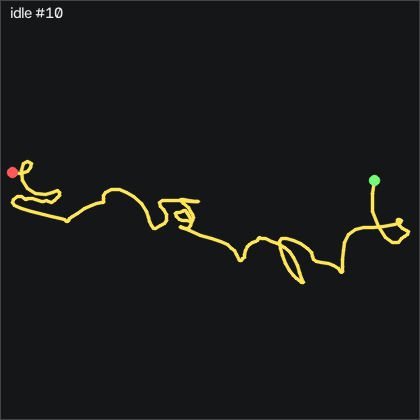

Values plotted in this chart, from the file beside it:
t_s, ax, ay, az, gx, gy, gz, seq
0.00000, -0.904, 0.00500, -0.07800, -0.4762, 3.249, 8.1, 6018
0.01000, -0.931, 0.02900, -0.08900, 0.1948, 4.591, 7.704, 6019
0.02000, -0.939, 0.04300, -0.101, 1.445, 3.95, 5.295, 6020
0.03000, -0.964, 0.06200, -0.09700, 1.872, 2.883, 2.886, 6021
0.04000, -0.968, 0.05300, -0.09900, 1.719, 1.298, 0.844, 6022
0.05000, -0.954, 0.04800, -0.09000, 1.414, -0.1347, 0.02098, 6023
0.06000, -0.942, 0.03900, -0.08200, 0.9268, -0.9277, 0.204, 6024
0.07000, -0.937, 0.04300, -0.08900, 0.8048, -0.5007, 0.752, 6025
0.08000, -0.933, 0.04900, -0.08900, 0.6828, -0.5617, 0.935, 6026
0.09100, -0.93, 0.05200, -0.08400, 0.1338, -0.6527, 0.6, 6027
0.1, -0.934, 0.03300, -0.08500, -0.5672, -0.4697, 0.661, 6028
0.11, -0.943, 0.02800, -0.08200, -0.9642, -0.4087, 0.874, 6029
0.12, -0.936, 0.02400, -0.07900, -0.7502, -0.6527, 1.088, 6030
0.131, -0.921, 0.02900, -0.07600, -0.4452, -0.9577, 1.149, 6031
0.14, -0.922, 0.03700, -0.08100, 0.04180, -0.5617, 0.722, 6032
0.15, -0.913, 0.03800, -0.07600, 0.5608, -0.1957, 0.143, 6033
0.16, -0.922, 0.04900, -0.08400, 0.4688, 0.2613, 0.295, 6034
0.17, -0.932, 0.05400, -0.08900, -0.2322, 0.6273, 0.508, 6035
0.18, -0.934, 0.04300, -0.08300, -1.604, 0.5973, 0.966, 6036
0.19, -0.938, 0.03500, -0.07300, -2.732, 0.2923, 1.301, 6037
0.2, -0.931, 0.02400, -0.07400, -2.701, 0.2923, 1.118, 6038
0.21, -0.918, 0.01700, -0.07100, -2.519, 0.1393, 0.935, 6039
0.22, -0.911, 0.01500, -0.07200, -2.183, 0.5363, 1.149, 6040
0.23, -0.918, 0.01200, -0.07200, -1.695, 1.328, 1.362, 6041
0.24, -0.934, 0.01200, -0.07800, -0.9332, 2.03, 1.393, 6042
0.25, -0.931, 0.02000, -0.07800, -0.3842, 1.969, 1.393, 6043
0.261, -0.947, 0.02300, -0.08200, -0.2322, 2.121, 1.728, 6044
0.27, -0.955, 0.03400, -0.09000, -0.01920, 1.938, 1.454, 6045
0.28, -0.958, 0.04100, -0.09900, 0.01180, 1.328, 0.874, 6046
0.29, -0.953, 0.04300, -0.09800, -0.08020, 0.2313, -0.01002, 6047
0.301, -0.952, 0.03800, -0.09800, -0.2322, -0.3177, -0.955, 6048
0.31, -0.944, 0.03000, -0.09200, -0.6592, -0.8057, -1.016, 6049
0.32, -0.947, 0.02500, -0.08800, -1.208, -0.7137, -0.254, 6050
0.33, -0.939, 0.02100, -0.08500, -1.451, -0.4087, 0.966, 6051
0.34, -0.94, 0.02200, -0.08200, -1.726, -0.2877, 2.307, 6052
0.35, -0.94, 0.03000, -0.08800, -1.421, -0.2877, 2.551, 6053
0.36, -0.933, 0.03900, -0.08200, -0.5982, -0.5307, 1.545, 6054
0.37, -0.933, 0.04400, -0.08400, -0.2322, -0.8967, 0.356, 6055
0.38, -0.935, 0.03800, -0.07900, -0.3542, -0.9577, -0.498, 6056
0.39, -0.941, 0.02900, -0.08100, -0.9942, -0.9887, -0.223, 6057
0.4, -0.931, 0.02400, -0.06900, -1.756, -1.202, 0.752, 6058
0.41, -0.926, 0.02000, -0.07300, -1.97, -0.8057, 1.941, 6059
0.42, -0.913, 0.01600, -0.06900, -1.695, -0.5307, 2.155, 6060
0.431, -0.902, 0.01200, -0.07000, -1.269, 0.01733, 2.155, 6061
0.44, -0.915, 0.01200, -0.07500, -0.5372, 0.8413, 1.697, 6062
0.45, -0.925, 0.01200, -0.08000, 0.3168, 1.633, 1.393, 6063
0.46, -0.932, 0.01400, -0.07800, 0.4998, 1.816, 1.911, 6064
0.471, -0.941, 0.02200, -0.08100, 0.7438, 1.969, 2.49, 6065
0.48, -0.949, 0.03500, -0.08900, 1.14, 2.03, 2.612, 6066
0.49, -0.951, 0.04400, -0.09800, 0.9878, 1.328, 2.185, 6067
0.5, -0.937, 0.04200, -0.09200, 0.8658, 0.5663, 1.515, 6068
0.51, -0.938, 0.04000, -0.09400, 0.6828, 0.6273, 1.454, 6069
0.52, -0.951, 0.05200, -0.103, 0.6218, 0.5363, 1.149, 6070
0.53, -0.953, 0.05200, -0.103, 0.3778, -0.01267, 0.813, 6071
0.54, -0.953, 0.05100, -0.09500, -0.3542, -0.8967, 0.6, 6072
0.55, -0.948, 0.05000, -0.08800, -0.6282, -1.568, 0.05098, 6073
0.56, -0.941, 0.04200, -0.08700, -0.6282, -1.842, -0.162, 6074
0.57, -0.927, 0.03700, -0.08100, -0.8112, -2.086, 0.143, 6075
0.58, -0.927, 0.04100, -0.08200, -1.025, -1.507, 1.057, 6076
0.59, -0.922, 0.04500, -0.07900, -1.299, -1.08, 1.697, 6077
... 139 more rows
